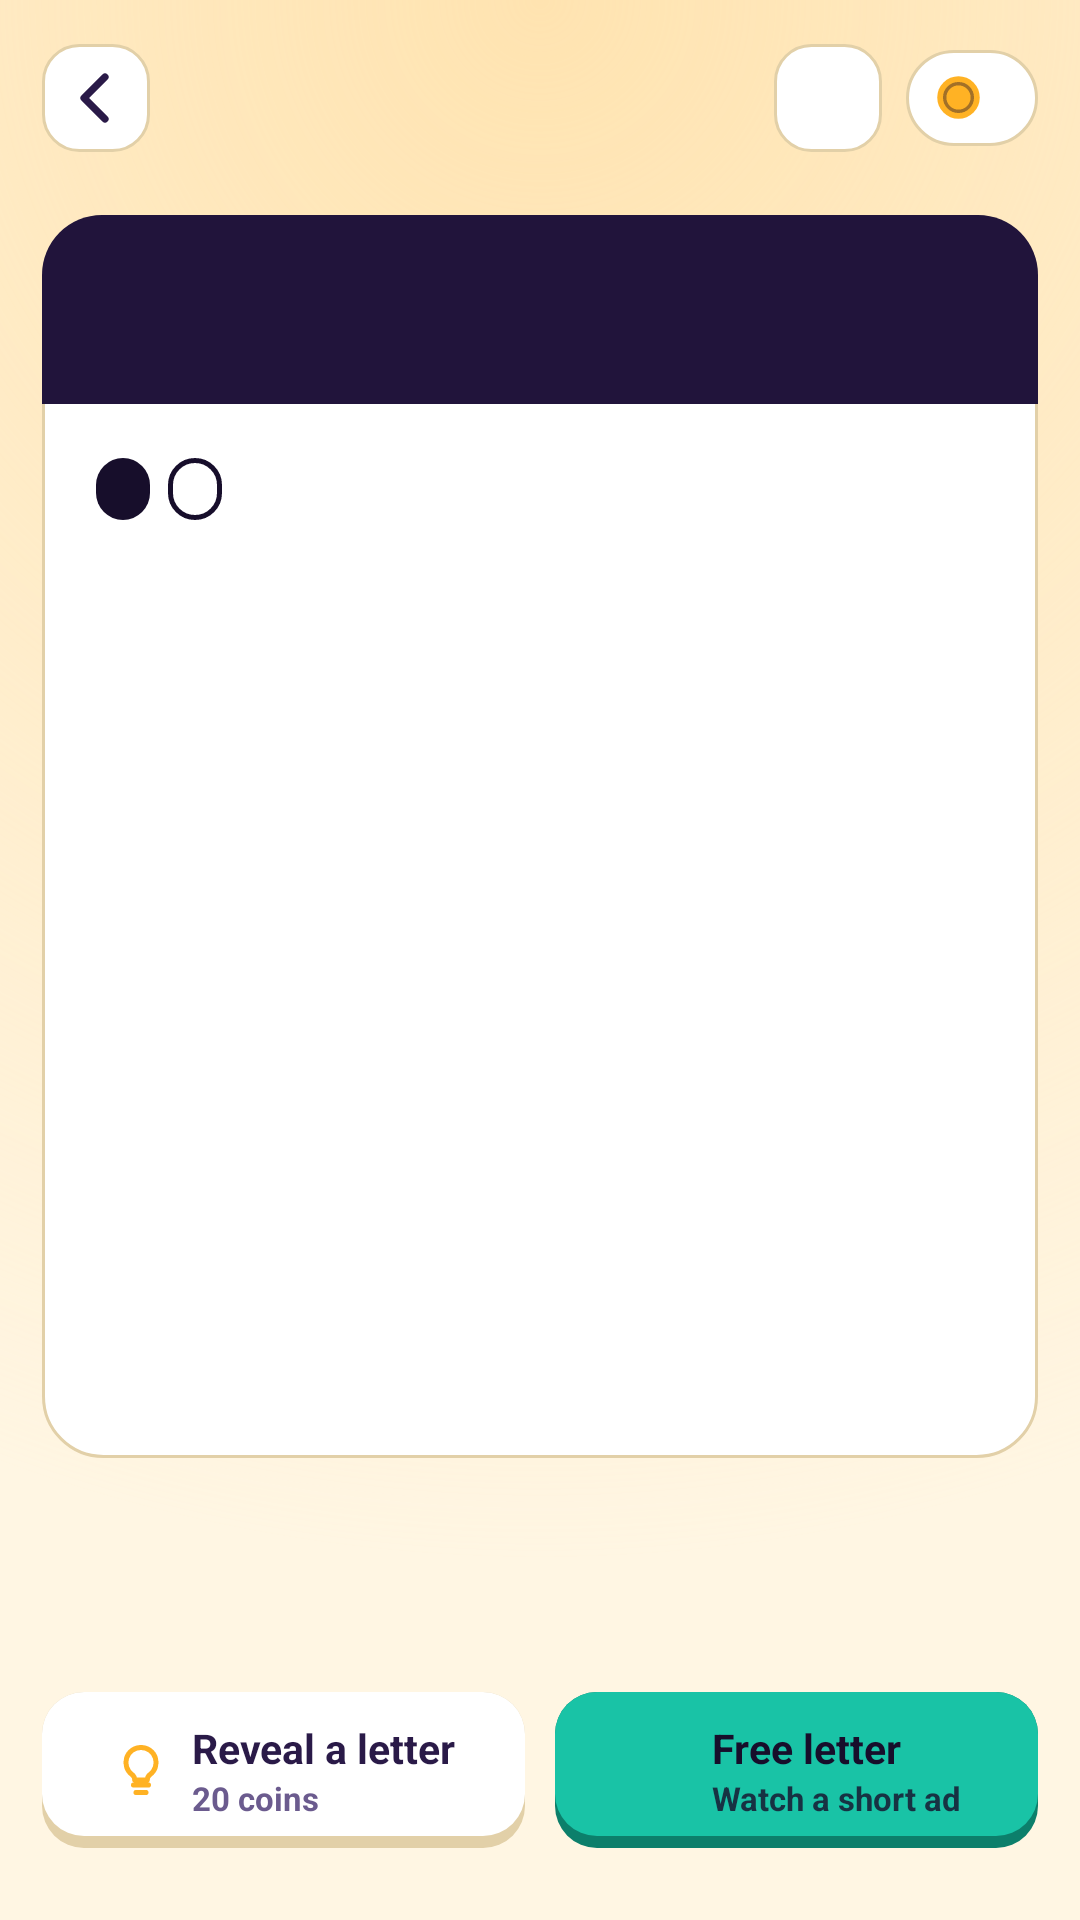

Reconstruct the res/layout file that produces this screen, plus the resources it refers to.
<!-- AndroidManifest.xml: application theme Theme.Filmi -->
<!-- res/layout/activity_game.xml -->
<?xml version="1.0" encoding="utf-8"?>
<LinearLayout xmlns:android="http://schemas.android.com/apk/res/android"
    xmlns:app="http://schemas.android.com/apk/res-auto"
    android:layout_width="match_parent"
    android:layout_height="match_parent"
    android:background="@drawable/bg_screen"
    android:orientation="vertical"
    android:padding="14dp">

    
    <LinearLayout
        android:layout_width="match_parent"
        android:layout_height="wrap_content"
        android:gravity="center_vertical"
        android:orientation="horizontal">

        <ImageButton
            android:id="@+id/btnBack"
            android:layout_width="36dp"
            android:layout_height="36dp"
            android:background="@drawable/bg_iconbtn"
            android:contentDescription="@string/back"
            android:padding="9dp"
            android:src="@drawable/ic_back"
            android:tint="@color/text" />

        <LinearLayout
            android:layout_width="0dp"
            android:layout_height="wrap_content"
            android:layout_weight="1"
            android:gravity="center_horizontal"
            android:orientation="vertical"
            android:paddingStart="8dp"
            android:paddingEnd="8dp">

            <TextView
                android:id="@+id/packTitle"
                android:layout_width="wrap_content"
                android:layout_height="wrap_content"
                android:ellipsize="end"
                android:fontFamily="serif"
                android:maxLines="1"
                android:textColor="@color/accent"
                android:textSize="16sp"
                android:textStyle="bold" />

            <TextView
                android:id="@+id/countText"
                android:layout_width="wrap_content"
                android:layout_height="wrap_content"
                android:textColor="@color/dim"
                android:textSize="11.5sp"
                android:textStyle="bold" />
        </LinearLayout>

        <ImageButton
            android:id="@+id/btnAsk"
            android:layout_width="36dp"
            android:layout_height="36dp"
            android:layout_marginEnd="8dp"
            android:background="@drawable/bg_iconbtn"
            android:contentDescription="@string/ask_friend"
            android:padding="9dp"
            android:src="@drawable/ic_share"
            android:tint="@color/text" />

        <LinearLayout
            android:layout_width="wrap_content"
            android:layout_height="32dp"
            android:background="@drawable/bg_pill"
            android:gravity="center_vertical"
            android:orientation="horizontal"
            android:paddingStart="9dp"
            android:paddingEnd="12dp">

            <ImageView
                android:layout_width="17dp"
                android:layout_height="17dp"
                android:src="@drawable/ic_coin" />

            <TextView
                android:id="@+id/coinText"
                android:layout_width="wrap_content"
                android:layout_height="wrap_content"
                android:layout_marginStart="6dp"
                android:textColor="@color/text"
                android:textSize="14sp"
                android:textStyle="bold" />
        </LinearLayout>
    </LinearLayout>

    
    <LinearLayout
        android:id="@+id/lives"
        android:layout_width="match_parent"
        android:layout_height="wrap_content"
        android:layout_marginTop="10dp"
        android:gravity="center"
        android:orientation="horizontal" />

    
    <LinearLayout
        android:layout_width="match_parent"
        android:layout_height="0dp"
        android:layout_marginTop="10dp"
        android:layout_weight="1"
        android:background="@drawable/bg_ticket"
        android:orientation="vertical">

        <TextView
            android:id="@+id/emojiText"
            android:layout_width="match_parent"
            android:layout_height="wrap_content"
            android:background="@drawable/bg_strip"
            android:gravity="center"
            android:paddingTop="10dp"
            android:paddingBottom="10dp"
            android:textSize="32sp" />

        <LinearLayout
            android:layout_width="match_parent"
            android:layout_height="0dp"
            android:layout_weight="1"
            android:orientation="vertical"
            android:padding="18dp">

            <LinearLayout
                android:layout_width="wrap_content"
                android:layout_height="wrap_content"
                android:orientation="horizontal">

                <TextView
                    android:id="@+id/chipCat"
                    android:layout_width="wrap_content"
                    android:layout_height="wrap_content"
                    android:background="@drawable/bg_chip"
                    android:letterSpacing="0.08"
                    android:paddingStart="9dp"
                    android:paddingTop="3dp"
                    android:paddingEnd="9dp"
                    android:paddingBottom="3dp"
                    android:textAllCaps="true"
                    android:textColor="@color/marigold"
                    android:textSize="11sp"
                    android:textStyle="bold" />

                <TextView
                    android:id="@+id/chipYear"
                    android:layout_width="wrap_content"
                    android:layout_height="wrap_content"
                    android:layout_marginStart="6dp"
                    android:background="@drawable/bg_chip_outline"
                    android:letterSpacing="0.08"
                    android:paddingStart="9dp"
                    android:paddingTop="3dp"
                    android:paddingEnd="9dp"
                    android:paddingBottom="3dp"
                    android:textColor="@color/ink"
                    android:textSize="11sp"
                    android:textStyle="bold" />
            </LinearLayout>

            <androidx.appcompat.widget.AppCompatTextView
                android:id="@+id/clueText"
                android:layout_width="match_parent"
                android:layout_height="0dp"
                android:layout_marginTop="8dp"
                android:layout_weight="1"
                android:fontFamily="serif"
                android:gravity="center_vertical"
                android:textColor="@color/ink"
                android:textStyle="bold"
                app:autoSizeMaxTextSize="20sp"
                app:autoSizeMinTextSize="12sp"
                app:autoSizeStepGranularity="1sp"
                app:autoSizeTextType="uniform" />
        </LinearLayout>
    </LinearLayout>

    
    <LinearLayout
        android:id="@+id/answerBox"
        android:layout_width="match_parent"
        android:layout_height="wrap_content"
        android:layout_marginTop="12dp"
        android:gravity="center_horizontal"
        android:minHeight="56dp"
        android:orientation="vertical" />

    
    <LinearLayout
        android:layout_width="match_parent"
        android:layout_height="wrap_content"
        android:layout_marginTop="10dp"
        android:orientation="horizontal">

        <LinearLayout
            android:id="@+id/hintCoin"
            android:layout_width="0dp"
            android:layout_height="52dp"
            android:layout_marginEnd="5dp"
            android:layout_weight="1"
            android:background="@drawable/btn_ghost"
            android:clickable="true"
            android:focusable="true"
            android:gravity="center"
            android:orientation="horizontal">

            <ImageView
                android:layout_width="20dp"
                android:layout_height="20dp"
                android:src="@drawable/ic_bulb"
                android:tint="@color/marigold" />

            <LinearLayout
                android:layout_width="wrap_content"
                android:layout_height="wrap_content"
                android:layout_marginStart="7dp"
                android:orientation="vertical">

                <TextView
                    android:layout_width="wrap_content"
                    android:layout_height="wrap_content"
                    android:text="@string/hint_reveal"
                    android:textColor="@color/text"
                    android:textSize="13.5sp"
                    android:textStyle="bold" />

                <TextView
                    android:layout_width="wrap_content"
                    android:layout_height="wrap_content"
                    android:text="@string/hint_reveal_cost"
                    android:textColor="@color/dim"
                    android:textSize="11sp"
                    android:textStyle="bold" />
            </LinearLayout>
        </LinearLayout>

        <LinearLayout
            android:id="@+id/hintAd"
            android:layout_width="0dp"
            android:layout_height="52dp"
            android:layout_marginStart="5dp"
            android:layout_weight="1"
            android:background="@drawable/btn_teal"
            android:clickable="true"
            android:focusable="true"
            android:gravity="center"
            android:orientation="horizontal">

            <ImageView
                android:layout_width="20dp"
                android:layout_height="20dp"
                android:src="@drawable/ic_play"
                android:tint="@color/ink" />

            <LinearLayout
                android:layout_width="wrap_content"
                android:layout_height="wrap_content"
                android:layout_marginStart="7dp"
                android:orientation="vertical">

                <TextView
                    android:layout_width="wrap_content"
                    android:layout_height="wrap_content"
                    android:text="@string/hint_free"
                    android:textColor="@color/ink"
                    android:textSize="13.5sp"
                    android:textStyle="bold" />

                <TextView
                    android:layout_width="wrap_content"
                    android:layout_height="wrap_content"
                    android:text="@string/hint_free_sub"
                    android:textColor="#CC170E2B"
                    android:textSize="11sp"
                    android:textStyle="bold" />
            </LinearLayout>
        </LinearLayout>
    </LinearLayout>

    
    <LinearLayout
        android:id="@+id/keyboard"
        android:layout_width="match_parent"
        android:layout_height="wrap_content"
        android:layout_marginTop="10dp"
        android:orientation="vertical" />
</LinearLayout>
<!-- resources referenced by this layout -->
<resources>
  <color name="accent">#B06400</color>
  <color name="dim">#6B5B8E</color>
  <color name="ink">#170E2B</color>
  <color name="marigold">#FFB224</color>
  <color name="text">#2A1A48</color>
  <!-- drawable bg_chip (drawable) -->
  <?xml version="1.0" encoding="utf-8"?>
  <shape xmlns:android="http://schemas.android.com/apk/res/android"><solid android:color="@color/ink"/><corners android:radius="20dp"/></shape>
  <!-- drawable bg_chip_outline (drawable) -->
  <?xml version="1.0" encoding="utf-8"?>
  <shape xmlns:android="http://schemas.android.com/apk/res/android"><stroke android:width="1.5dp" android:color="@color/ink"/><corners android:radius="20dp"/></shape>
  <!-- drawable bg_iconbtn (drawable) -->
  <?xml version="1.0" encoding="utf-8"?>
  <shape xmlns:android="http://schemas.android.com/apk/res/android"><solid android:color="@color/surface"/><stroke android:width="1dp" android:color="@color/outline"/><corners android:radius="12dp"/></shape>
  <!-- drawable bg_pill (drawable) -->
  <?xml version="1.0" encoding="utf-8"?>
  <shape xmlns:android="http://schemas.android.com/apk/res/android"><solid android:color="@color/surface"/><stroke android:width="1dp" android:color="@color/outline"/><corners android:radius="20dp"/></shape>
  <!-- drawable bg_screen (drawable) -->
  <?xml version="1.0" encoding="utf-8"?>
  <layer-list xmlns:android="http://schemas.android.com/apk/res/android">
      <item><shape><solid android:color="@color/bg"/></shape></item>
      <item><shape><gradient android:type="radial" android:gradientRadius="520dp" android:centerX="0.5" android:centerY="0" android:startColor="@color/glow" android:endColor="@color/bg_clear"/></shape></item>
  </layer-list>
  <!-- drawable bg_strip (drawable) -->
  <?xml version="1.0" encoding="utf-8"?>
  <shape xmlns:android="http://schemas.android.com/apk/res/android"><solid android:color="@color/ink2"/><corners android:topLeftRadius="20dp" android:topRightRadius="20dp"/></shape>
  <!-- drawable bg_ticket (drawable) -->
  <?xml version="1.0" encoding="utf-8"?>
  <shape xmlns:android="http://schemas.android.com/apk/res/android"><solid android:color="@color/card"/><stroke android:width="1dp" android:color="@color/card_stroke"/><corners android:radius="20dp"/></shape>
  <!-- drawable btn_teal (drawable) -->
  <?xml version="1.0" encoding="utf-8"?>
  <ripple xmlns:android="http://schemas.android.com/apk/res/android" android:color="#33FFFFFF">
      <item>
          <layer-list>
              <item><shape><solid android:color="@color/teal_dark"/><corners android:radius="14dp"/></shape></item>
              <item android:bottom="4dp"><shape><solid android:color="@color/teal"/><corners android:radius="14dp"/></shape></item>
          </layer-list>
      </item>
  </ripple>
  <!-- drawable ic_back (drawable) -->
  <?xml version="1.0" encoding="utf-8"?>
  <vector xmlns:android="http://schemas.android.com/apk/res/android" android:width="24dp" android:height="24dp" android:viewportWidth="24" android:viewportHeight="24">
      <path android:fillColor="#00000000" android:strokeColor="#FFFFFF" android:strokeWidth="2.4" android:strokeLineCap="round" android:strokeLineJoin="round" android:pathData="M15,5l-7,7 7,7"/>
  </vector>
  <string name="ask_friend">Ask a friend</string>
  <string name="back">Back</string>
  <string name="hint_free">Free letter</string>
  <string name="hint_free_sub">Watch a short ad</string>
  <string name="hint_reveal">Reveal a letter</string>
  <string name="hint_reveal_cost">20 coins</string>
  <color name="surface">#FFFFFF</color>
  <color name="outline">#E2D0A8</color>
  <color name="bg">#FFF6E3</color>
  <color name="glow">#FFE3B0</color>
  <color name="bg_clear">#00FFF6E3</color>
  <color name="ink2">#21143B</color>
  <color name="card">#FFFFFF</color>
  <color name="card_stroke">#E2D0A8</color>
  <color name="teal_dark">#0C7F6B</color>
  <color name="teal">#19C3A6</color>
  <color name="rani">#F0386B</color>
</resources>
